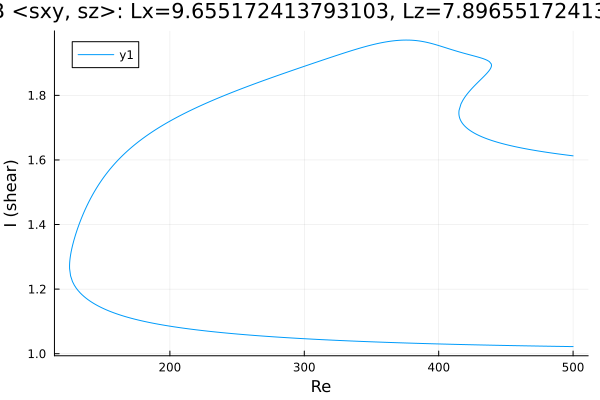

Data behind this chart, as committed beside it:
Re, shear
500.0, 1.613
499.8, 1.613
498.4, 1.614
497, 1.614
495.6, 1.615
494.2, 1.616
492.7, 1.616
491.3, 1.617
489.9, 1.618
488.5, 1.619
487.1, 1.62
485.7, 1.62
484.3, 1.621
482.9, 1.622
481.4, 1.623
480, 1.624
478.6, 1.625
477.2, 1.626
475.8, 1.627
474.4, 1.628
473, 1.629
471.5, 1.629
470.1, 1.631
468.7, 1.632
467.3, 1.633
465.9, 1.634
464.5, 1.635
463.1, 1.636
461.6, 1.637
460.2, 1.638
458.8, 1.639
457.4, 1.641
456, 1.642
454.6, 1.643
453.2, 1.645
451.7, 1.646
450.3, 1.647
448.9, 1.649
447.5, 1.65
446.1, 1.652
444.7, 1.654
443.3, 1.655
441.8, 1.657
440.4, 1.659
439, 1.661
437.6, 1.663
436.2, 1.665
434.8, 1.667
433.4, 1.67
431.9, 1.672
431.9, 1.672
430.4, 1.675
429, 1.678
427.6, 1.681
426.2, 1.684
424.8, 1.687
423.4, 1.691
422, 1.695
420.5, 1.7
419.1, 1.706
... 668 more rows
